The GitHub repository UtrechtUniversity/insects contains a labelled image folder "dataset" with 26 categories: ant, bee, bee apis, bee bombus, beetle, beetle coccinellidae, beetle oedemeridae, bug, bug graphosoma, fly, fly empididae, fly sarcophagidae, fly small, hfly episyr, hfly eristal, hfly eupeo, hfly myathr, hfly sphaero, hoverfly syrphus, lepi, background non-insect, bird non-insect, dirt non-insect, shadow non-insect, scorpionfly, wasp. Examples follow, each with its label.

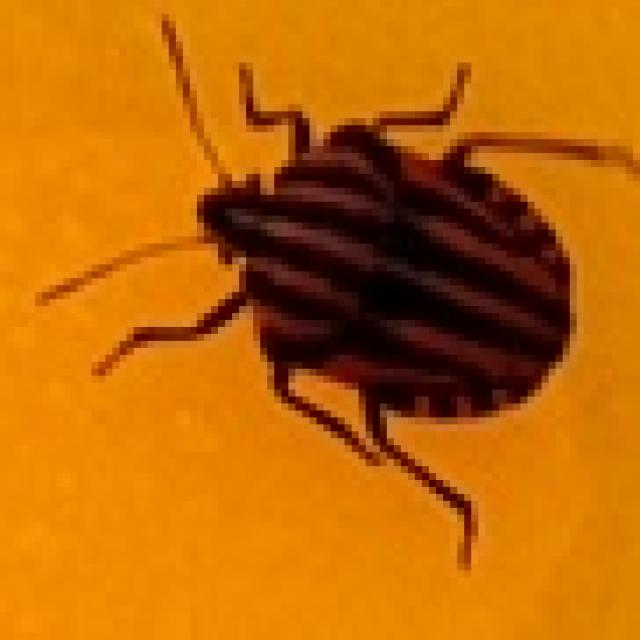
Label: bug graphosoma

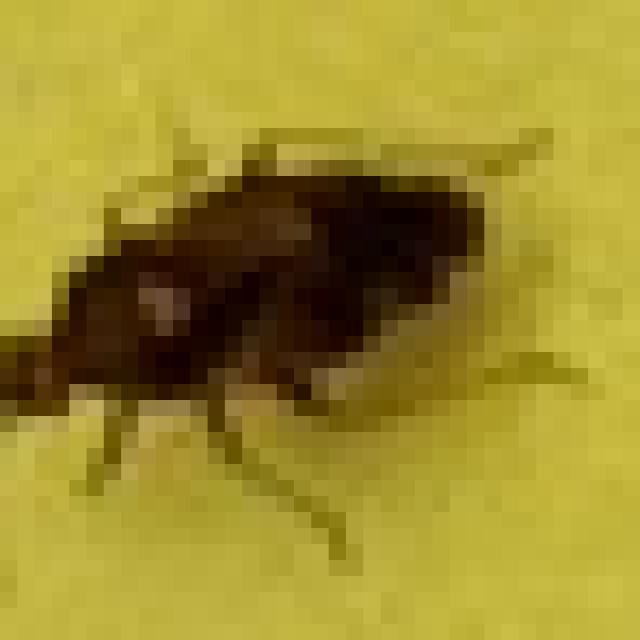
Label: bug

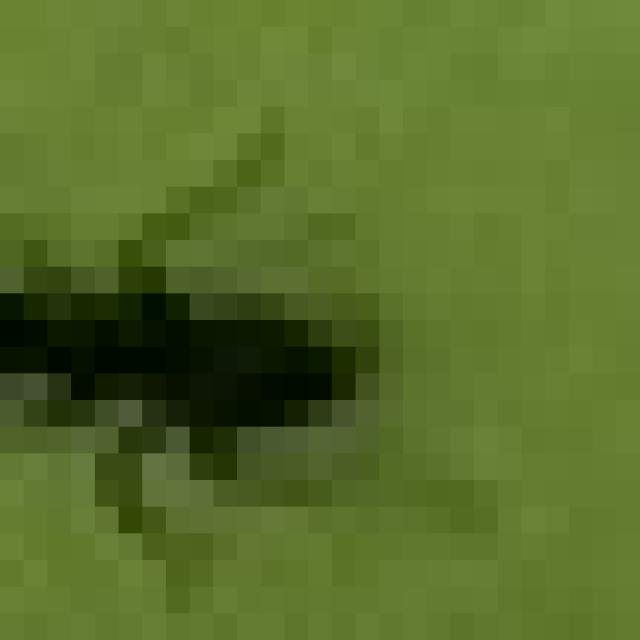
Label: ant

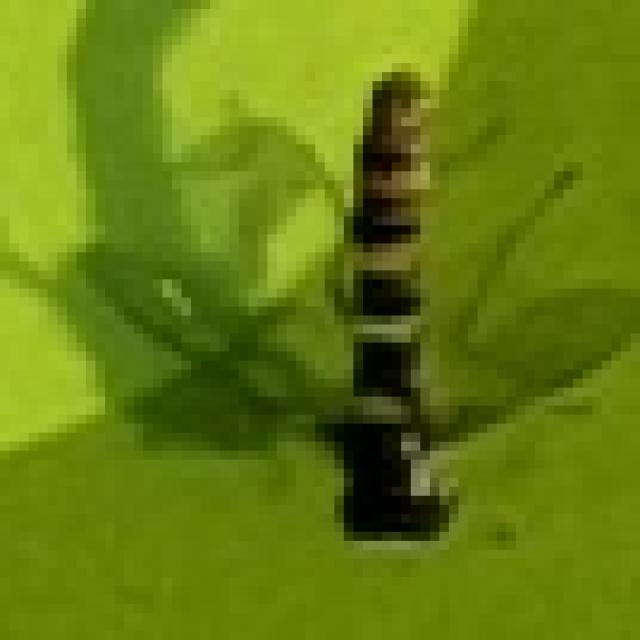
Label: hfly sphaero

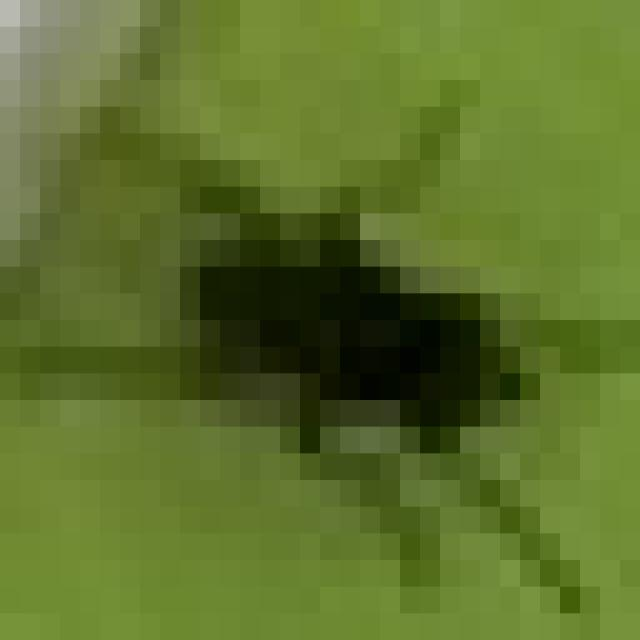
Label: fly small

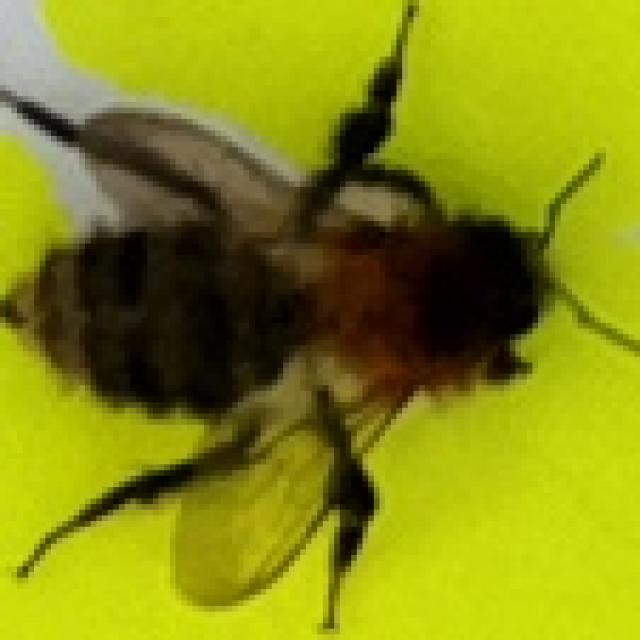
Label: bee bombus
